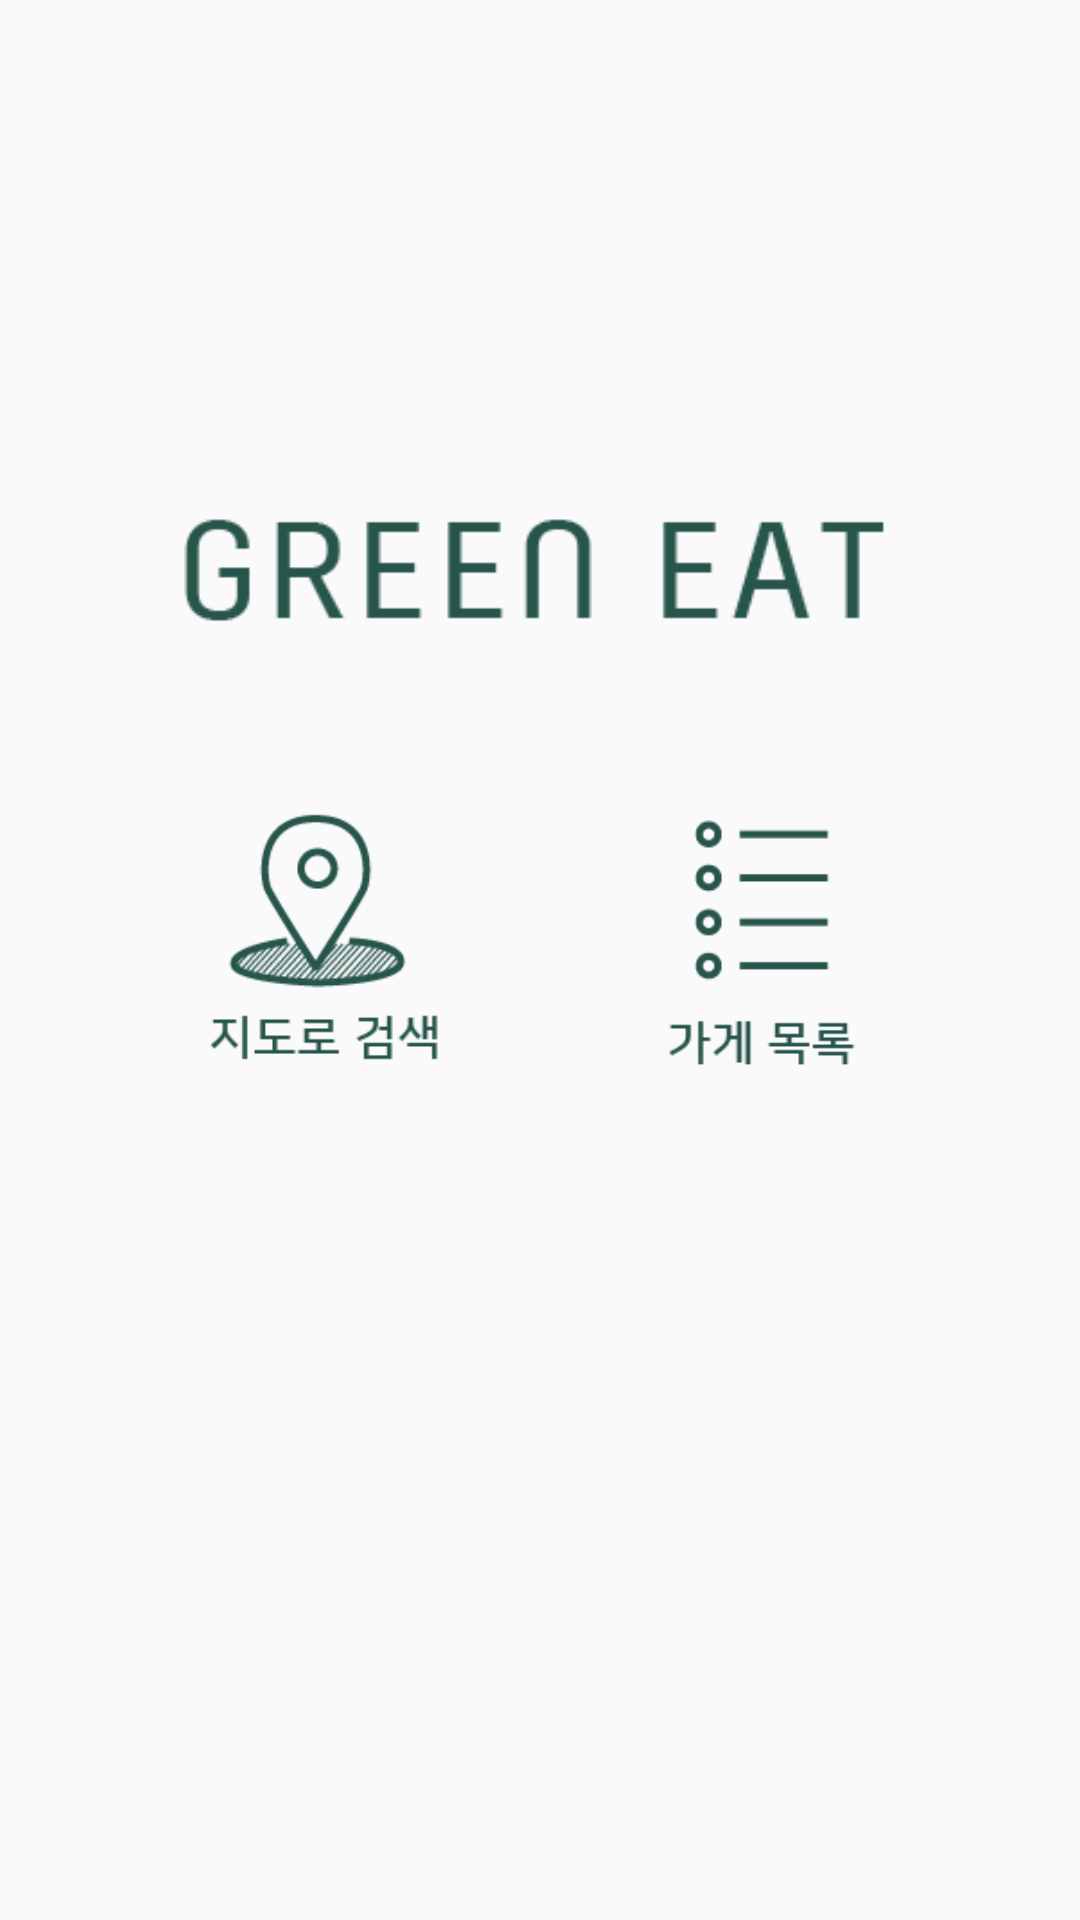

Android layout source for this screen:
<!-- AndroidManifest.xml: application theme AppTheme -->
<!-- res/layout/home.xml -->
<?xml version="1.0" encoding="utf-8"?>
<LinearLayout android:layout_width="match_parent"
    android:layout_height="match_parent"
    android:orientation="vertical"
    xmlns:android="http://schemas.android.com/apk/res/android">
    <ImageView
        android:layout_width="240sp"
        android:layout_height="wrap_content"
        android:layout_gravity="center"
        android:layout_marginTop="144.33sp"
        android:src="@drawable/app_name"/>
    <LinearLayout
        android:layout_width="match_parent"
        android:layout_height="wrap_content"
        android:orientation="horizontal"
        android:gravity="center">
        <ImageView
            android:layout_width="86.67sp"
            android:layout_height="wrap_content"
            android:layout_marginRight="60sp"
            android:src="@drawable/map_search"/>
        <ImageView
            android:layout_width="86.67sp"
            android:layout_height="wrap_content"
            android:src="@drawable/shop_list"/>
    </LinearLayout>
</LinearLayout>
<!-- resources referenced by this layout -->
<resources>
  <!-- drawable app_name: png bitmap (drawable, 1967 bytes) -->
  <!-- drawable map_search: png bitmap (drawable, 4625 bytes) -->
  <!-- drawable shop_list: png bitmap (drawable, 1929 bytes) -->
  <style name="AppTheme" parent="Theme.AppCompat.Light.DarkActionBar">
          
          <item name="colorPrimary">@color/colorPrimary</item>
          <item name="colorPrimaryDark">@color/colorPrimaryDark</item>
          <item name="colorAccent">@color/colorAccent</item>
          
          <item name="windowActionBar">false</item>
          <item name="windowNoTitle">true</item>
      </style>
  <!-- not gathered from this repository: default colours our renderer supplied (Android Studio template values) -->
  <color name="colorPrimary">#FF6200EE</color>
  <color name="colorPrimaryDark">#FF3700B3</color>
  <color name="colorAccent">#FF03DAC5</color>
</resources>
